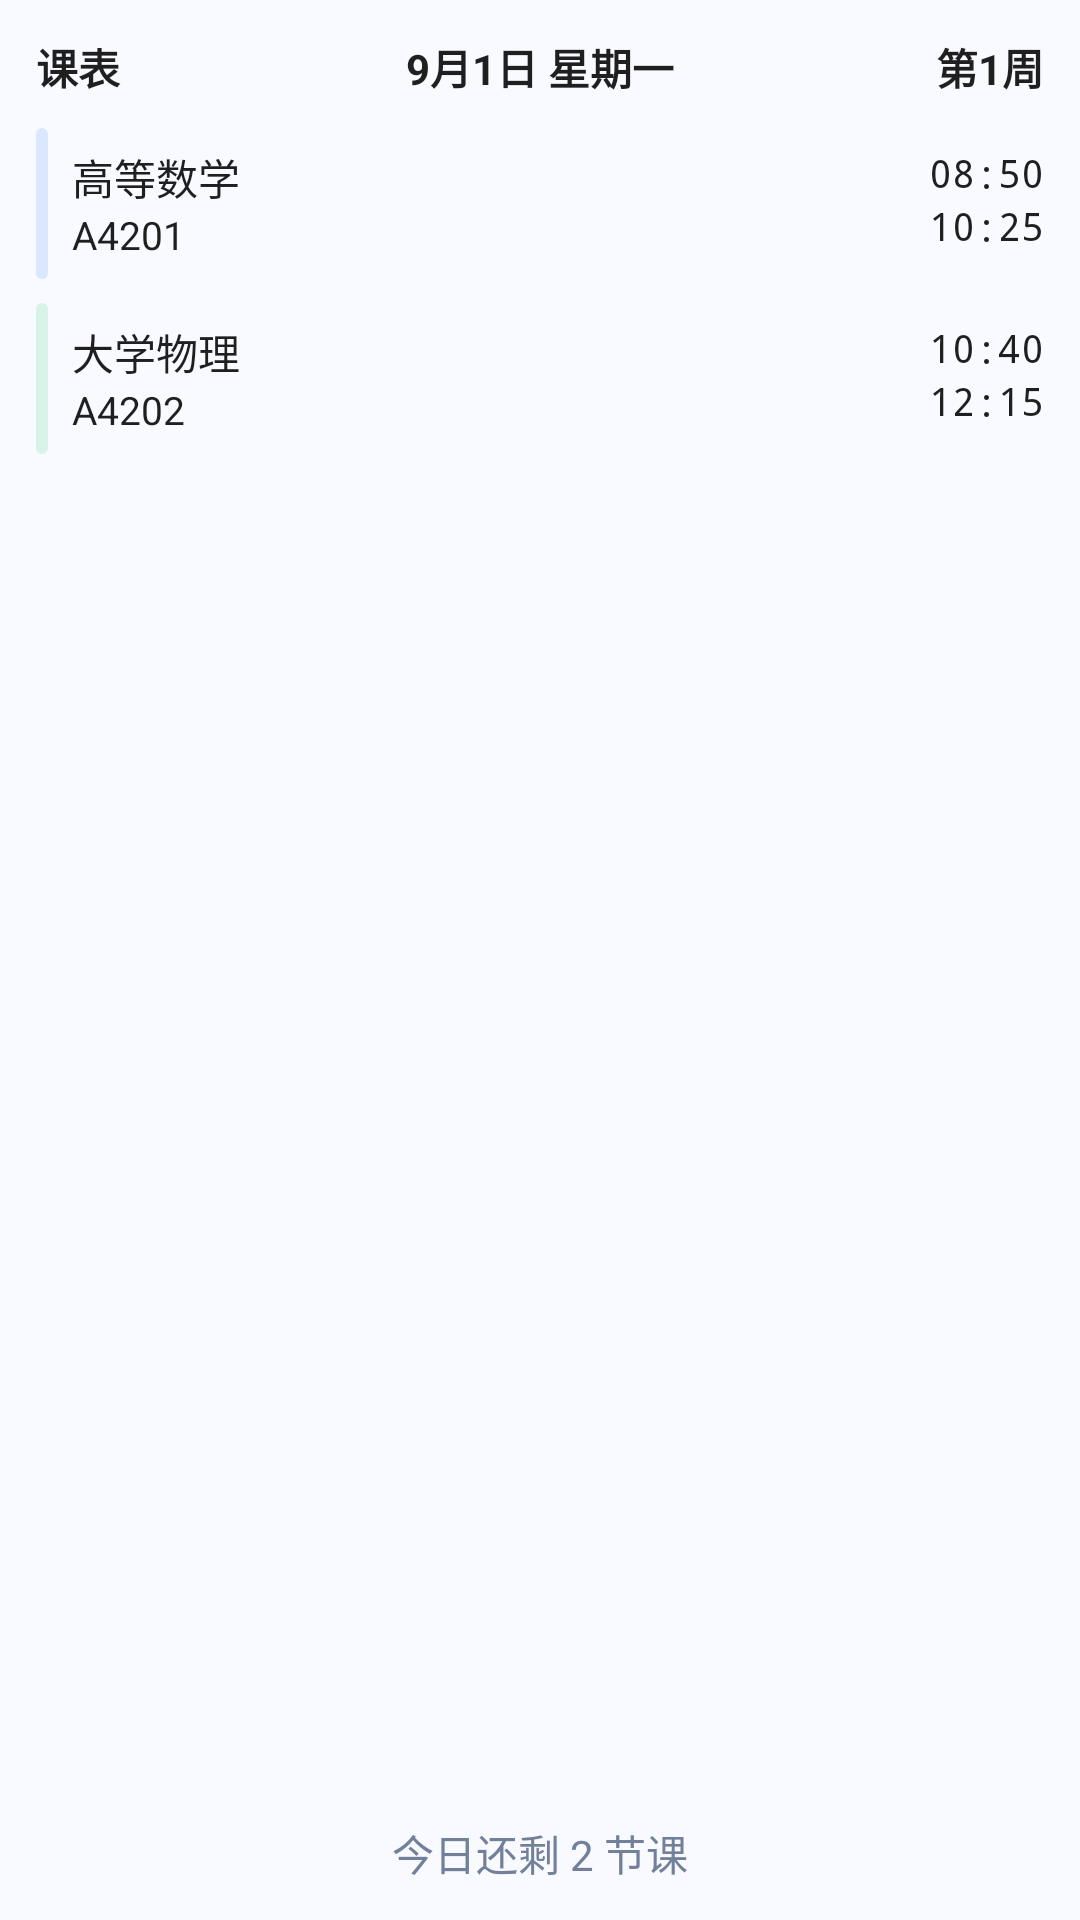

Here is an Android app screen rendered from its layout file. Give the layout XML and the strings, colors and styles it references.
<!-- AndroidManifest.xml: application theme AppTheme -->
<!-- res/layout/bar_widget_preview.xml -->
<?xml version="1.0" encoding="utf-8"?>
<RelativeLayout xmlns:android="http://schemas.android.com/apk/res/android"
    android:id="@+id/widget_root"
    android:layout_width="match_parent"
    android:layout_height="match_parent"
    android:background="@color/course_widget_background"
    android:padding="12dp">

    <RelativeLayout
        android:id="@+id/widget_header"
        android:layout_width="match_parent"
        android:layout_height="wrap_content"
        android:layout_alignParentTop="true">

        <TextView
            android:id="@+id/widget_date"
            android:layout_width="wrap_content"
            android:layout_height="wrap_content"
            android:layout_centerHorizontal="true"
            android:ellipsize="end"
            android:gravity="center"
            android:maxLines="1"
            android:text="@string/course_widget_preview_date"
            android:textColor="@color/course_widget_content_text"
            android:textSize="14sp"
            android:textStyle="bold" />

        <TextView
            android:id="@+id/widget_schedule_name"
            android:layout_width="match_parent"
            android:layout_height="wrap_content"
            android:layout_alignParentStart="true"
            android:layout_marginEnd="@dimen/course_widget_header_gap"
            android:layout_toStartOf="@id/widget_date"
            android:ellipsize="end"
            android:gravity="start"
            android:maxLines="1"
            android:text="@string/course_widget_preview_schedule_name"
            android:textColor="@color/course_widget_content_text"
            android:textSize="14sp"
            android:textStyle="bold" />

        <TextView
            android:id="@+id/widget_week"
            android:layout_width="match_parent"
            android:layout_height="wrap_content"
            android:layout_alignParentEnd="true"
            android:layout_marginStart="@dimen/course_widget_header_gap"
            android:layout_toEndOf="@id/widget_date"
            android:ellipsize="end"
            android:gravity="end"
            android:maxLines="1"
            android:text="@string/course_widget_preview_week"
            android:textColor="@color/course_widget_content_text"
            android:textSize="14sp"
            android:textStyle="bold" />
    </RelativeLayout>

    <FrameLayout
        android:id="@+id/course_1_card"
        android:layout_width="match_parent"
        android:layout_height="wrap_content"
        android:layout_below="@id/widget_header"
        android:layout_marginTop="10dp">

        <ImageView
            android:id="@+id/course_1_bar"
            android:layout_width="4dp"
            android:layout_height="match_parent"
            android:contentDescription="@null"
            android:scaleType="fitXY"
            android:src="@drawable/widget_preview_bar"
            android:tint="@color/course_widget_preview_accent_1" />

        <LinearLayout
            android:layout_width="match_parent"
            android:layout_height="wrap_content"
            android:orientation="horizontal"
            android:paddingStart="12dp"
            android:paddingTop="6dp"
            android:paddingEnd="0dp"
            android:paddingBottom="6dp">

            <LinearLayout
                android:layout_width="0dp"
                android:layout_height="wrap_content"
                android:layout_weight="1"
                android:orientation="vertical">

                <TextView
                    android:id="@+id/course_1_name"
                    android:layout_width="match_parent"
                    android:layout_height="wrap_content"
                    android:ellipsize="end"
                    android:maxLines="1"
                    android:text="@string/course_widget_preview_course_1_name"
                    android:textColor="@color/course_widget_content_text"
                    android:textSize="14sp" />

                <TextView
                    android:id="@+id/course_1_place"
                    android:layout_width="match_parent"
                    android:layout_height="wrap_content"
                    android:ellipsize="end"
                    android:maxLines="1"
                    android:text="@string/course_widget_preview_course_1_place"
                    android:textColor="@color/course_widget_content_text"
                    android:textSize="13sp" />
            </LinearLayout>

            <LinearLayout
                android:layout_width="0dp"
                android:layout_height="wrap_content"
                android:layout_weight="1"
                android:orientation="vertical">

                <TextView
                    android:id="@+id/course_1_start_time"
                    style="@style/WidgetCourseTimeText"
                    android:layout_width="match_parent"
                    android:layout_height="wrap_content"
                    android:gravity="end"
                    android:text="@string/course_widget_preview_course_1_start" />

                <TextView
                    android:id="@+id/course_1_end_time"
                    style="@style/WidgetCourseTimeText"
                    android:layout_width="match_parent"
                    android:layout_height="wrap_content"
                    android:gravity="end"
                    android:text="@string/course_widget_preview_course_1_end" />
            </LinearLayout>
        </LinearLayout>
    </FrameLayout>

    <FrameLayout
        android:id="@+id/course_2_card"
        android:layout_width="match_parent"
        android:layout_height="wrap_content"
        android:layout_below="@id/course_1_card"
        android:layout_marginTop="8dp">

        <ImageView
            android:id="@+id/course_2_bar"
            android:layout_width="4dp"
            android:layout_height="match_parent"
            android:contentDescription="@null"
            android:scaleType="fitXY"
            android:src="@drawable/widget_preview_bar"
            android:tint="@color/course_widget_preview_accent_2" />

        <LinearLayout
            android:layout_width="match_parent"
            android:layout_height="wrap_content"
            android:orientation="horizontal"
            android:paddingStart="12dp"
            android:paddingTop="6dp"
            android:paddingEnd="0dp"
            android:paddingBottom="6dp">

            <LinearLayout
                android:layout_width="0dp"
                android:layout_height="wrap_content"
                android:layout_weight="1"
                android:orientation="vertical">

                <TextView
                    android:id="@+id/course_2_name"
                    android:layout_width="match_parent"
                    android:layout_height="wrap_content"
                    android:ellipsize="end"
                    android:maxLines="1"
                    android:text="@string/course_widget_preview_course_2_name"
                    android:textColor="@color/course_widget_content_text"
                    android:textSize="14sp" />

                <TextView
                    android:id="@+id/course_2_place"
                    android:layout_width="match_parent"
                    android:layout_height="wrap_content"
                    android:ellipsize="end"
                    android:maxLines="1"
                    android:text="@string/course_widget_preview_course_2_place"
                    android:textColor="@color/course_widget_content_text"
                    android:textSize="13sp" />
            </LinearLayout>

            <LinearLayout
                android:layout_width="0dp"
                android:layout_height="wrap_content"
                android:layout_weight="1"
                android:orientation="vertical">

                <TextView
                    android:id="@+id/course_2_start_time"
                    style="@style/WidgetCourseTimeText"
                    android:layout_width="match_parent"
                    android:layout_height="wrap_content"
                    android:gravity="end"
                    android:text="@string/course_widget_preview_course_2_start" />

                <TextView
                    android:id="@+id/course_2_end_time"
                    style="@style/WidgetCourseTimeText"
                    android:layout_width="match_parent"
                    android:layout_height="wrap_content"
                    android:gravity="end"
                    android:text="@string/course_widget_preview_course_2_end" />
            </LinearLayout>
        </LinearLayout>
    </FrameLayout>

    <TextView
        android:id="@+id/widget_footer"
        android:layout_width="match_parent"
        android:layout_height="wrap_content"
        android:layout_alignParentBottom="true"
        android:gravity="center"
        android:text="@string/course_widget_remaining_sample"
        android:textColor="@color/course_widget_footer_text"
        android:textSize="14sp" />
</RelativeLayout>
<!-- resources referenced by this layout -->
<resources>
  <color name="course_widget_background">#F8FAFF</color>
  <color name="course_widget_content_text">#1F1F1F</color>
  <color name="course_widget_footer_text">#72809A</color>
  <color name="course_widget_preview_accent_1">#D9E8FF</color>
  <color name="course_widget_preview_accent_2">#D8F3E7</color>
  <dimen name="course_widget_header_gap">24dp</dimen>
  <!-- drawable widget_preview_bar (drawable) -->
  <?xml version="1.0" encoding="utf-8"?>
  <shape xmlns:android="http://schemas.android.com/apk/res/android"
      android:shape="rectangle">
      <solid android:color="#FFFFFF" />
      <corners android:radius="2dp" />
  </shape>
  <string name="course_widget_preview_course_1_end">10:25</string>
  <string name="course_widget_preview_course_1_name">高等数学</string>
  <string name="course_widget_preview_course_1_place">A4201</string>
  <string name="course_widget_preview_course_1_start">08:50</string>
  <string name="course_widget_preview_course_2_end">12:15</string>
  <string name="course_widget_preview_course_2_name">大学物理</string>
  <string name="course_widget_preview_course_2_place">A4202</string>
  <string name="course_widget_preview_course_2_start">10:40</string>
  <string name="course_widget_preview_date">9月1日 星期一</string>
  <string name="course_widget_preview_schedule_name">课表</string>
  <string name="course_widget_preview_week">第1周</string>
  <string name="course_widget_remaining_sample">今日还剩 2 节课</string>
  <style name="WidgetCourseTimeText">
          <item name="android:fontFamily">monospace</item>
          <item name="android:textColor">@color/course_widget_content_text</item>
          <item name="android:textSize">13sp</item>
          <item name="android:textStyle">normal</item>
      </style>
  <style name="AppTheme" parent="Theme.AppCompat.Light.DarkActionBar">
          
          <item name="colorPrimary">@color/colorPrimary</item>
          <item name="colorPrimaryDark">@color/colorPrimaryDark</item>
          <item name="colorAccent">@color/colorAccent</item>
      </style>
  <!-- not gathered from this repository: default colours our renderer supplied (Android Studio template values) -->
  <color name="colorPrimary">#FF6200EE</color>
  <color name="colorPrimaryDark">#FF3700B3</color>
  <color name="colorAccent">#FF03DAC5</color>
</resources>
